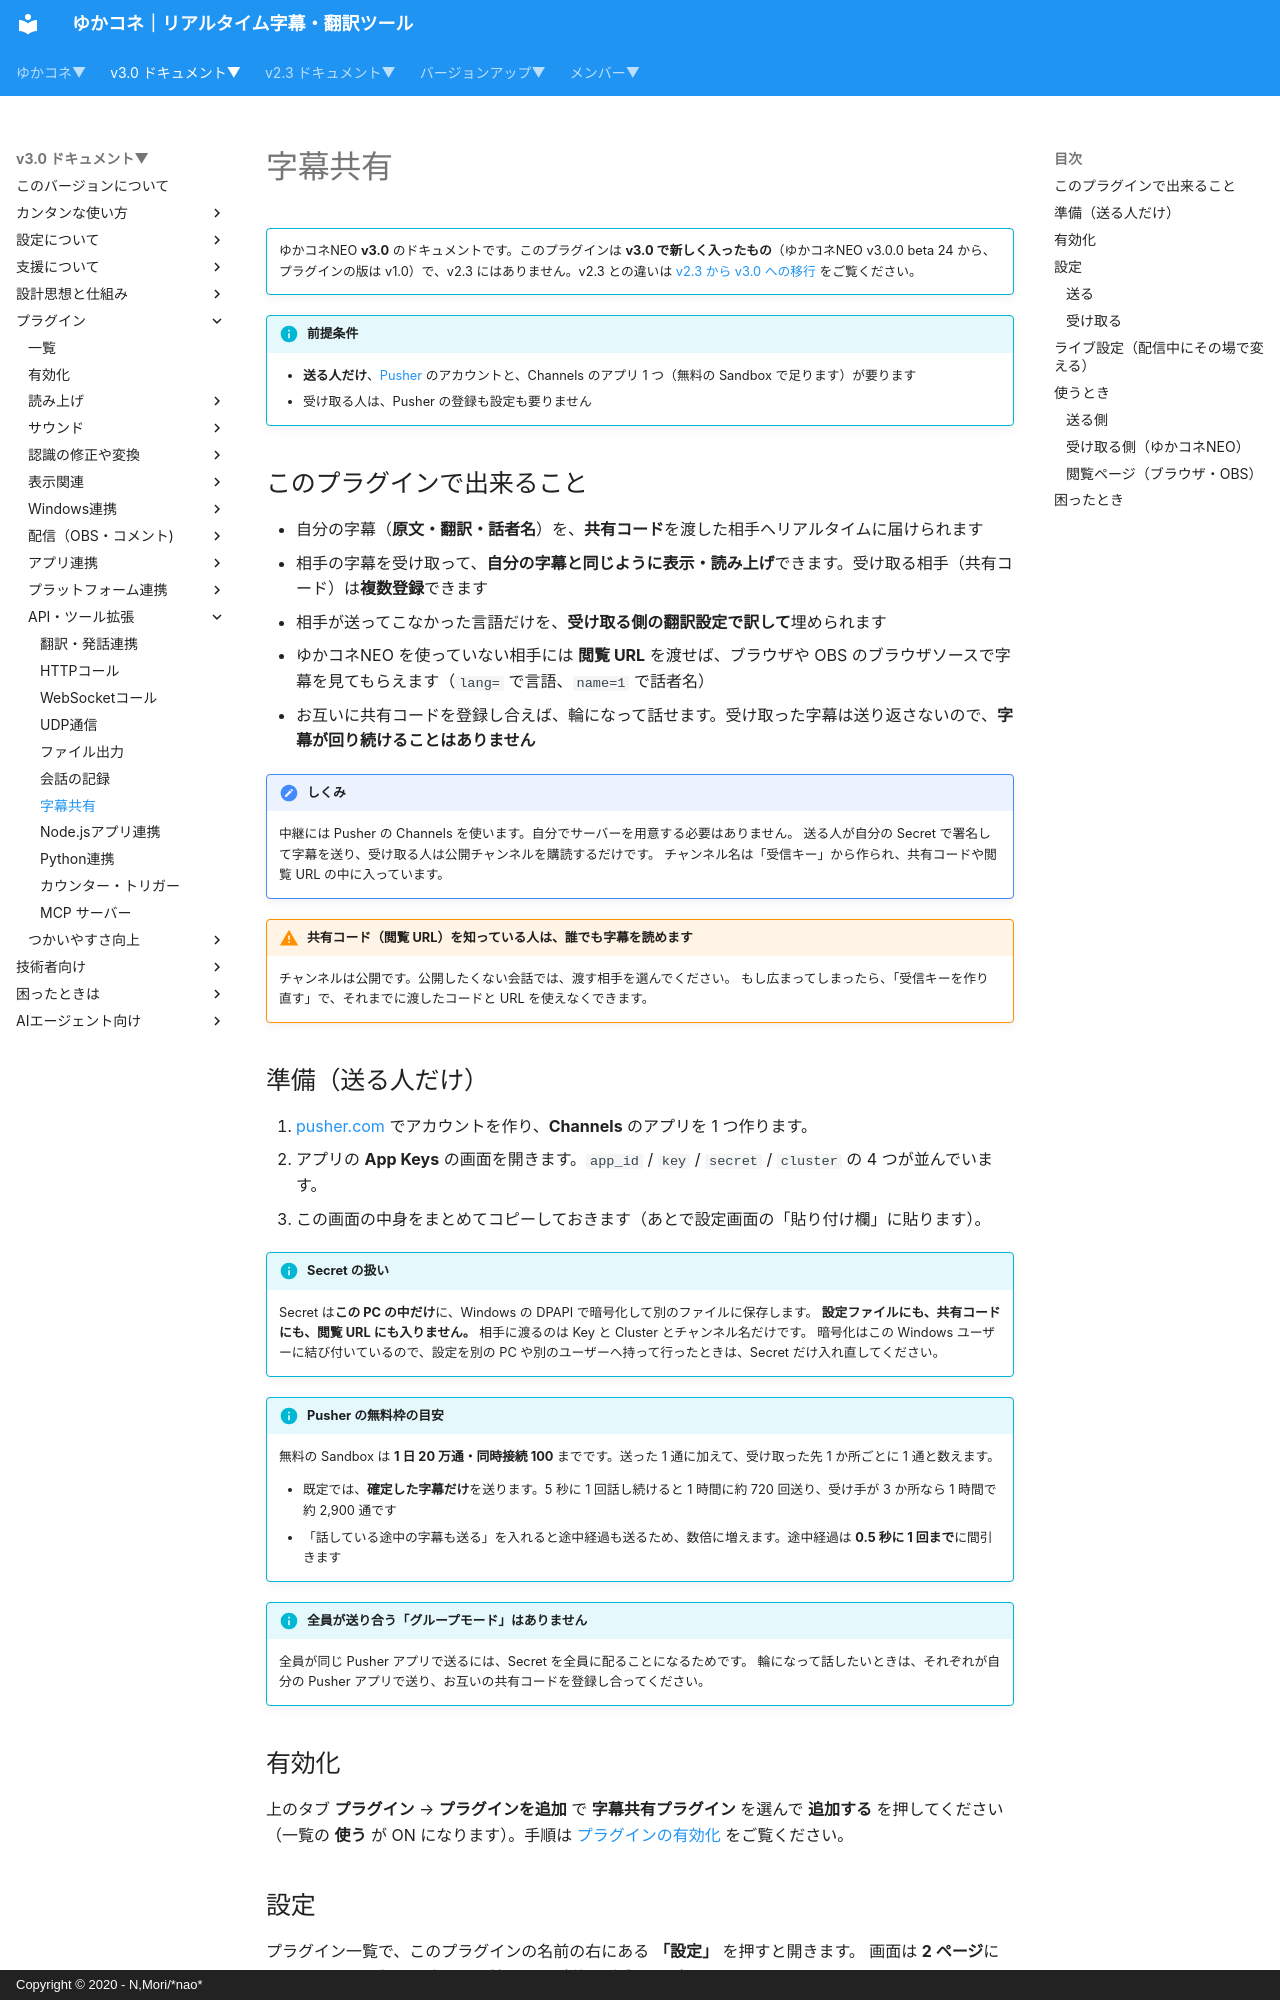

repository: nmori/yncneo-Docs-Src · page: v3.0/plugin/plugin_captionshare/index.html · generator: mkdocs · copyright: Copyright © 2020 - N,Mori/*nao*

<!-- version-banner -->
!!! info ""
    ゆかコネNEO **v3.0** のドキュメントです。このプラグインは **v3.0 で新しく入ったもの**（ゆかコネNEO v3.0.0 beta 24 から、プラグインの版は v1.0）で、v2.3 にはありません。v2.3 との違いは [v2.3 から v3.0 への移行](../../mig/mig_neo_v3.0.md) をご覧ください。

!!! Info "前提条件"
    * **送る人だけ**、[Pusher](https://pusher.com/) のアカウントと、Channels のアプリ 1 つ（無料の Sandbox で足ります）が要ります
    * 受け取る人は、Pusher の登録も設定も要りません

## このプラグインで出来ること

* 自分の字幕（**原文・翻訳・話者名**）を、**共有コード**を渡した相手へリアルタイムに届けられます
* 相手の字幕を受け取って、**自分の字幕と同じように表示・読み上げ**できます。受け取る相手（共有コード）は**複数登録**できます
* 相手が送ってこなかった言語だけを、**受け取る側の翻訳設定で訳して**埋められます
* ゆかコネNEO を使っていない相手には **閲覧 URL** を渡せば、ブラウザや OBS のブラウザソースで字幕を見てもらえます（`lang=` で言語、`name=1` で話者名）
* お互いに共有コードを登録し合えば、輪になって話せます。受け取った字幕は送り返さないので、**字幕が回り続けることはありません**

!!! Tips "しくみ"
    中継には Pusher の Channels を使います。自分でサーバーを用意する必要はありません。
    送る人が自分の Secret で署名して字幕を送り、受け取る人は公開チャンネルを購読するだけです。
    チャンネル名は「受信キー」から作られ、共有コードや閲覧 URL の中に入っています。

!!! warning "共有コード（閲覧 URL）を知っている人は、誰でも字幕を読めます"
    チャンネルは公開です。公開したくない会話では、渡す相手を選んでください。
    もし広まってしまったら、「受信キーを作り直す」で、それまでに渡したコードと URL を使えなくできます。
